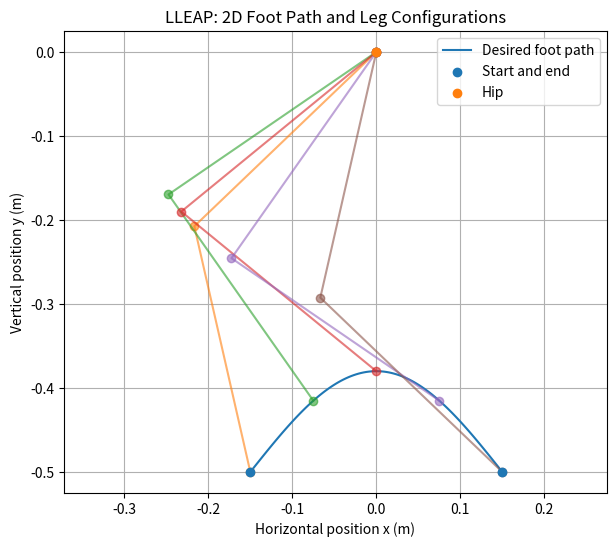
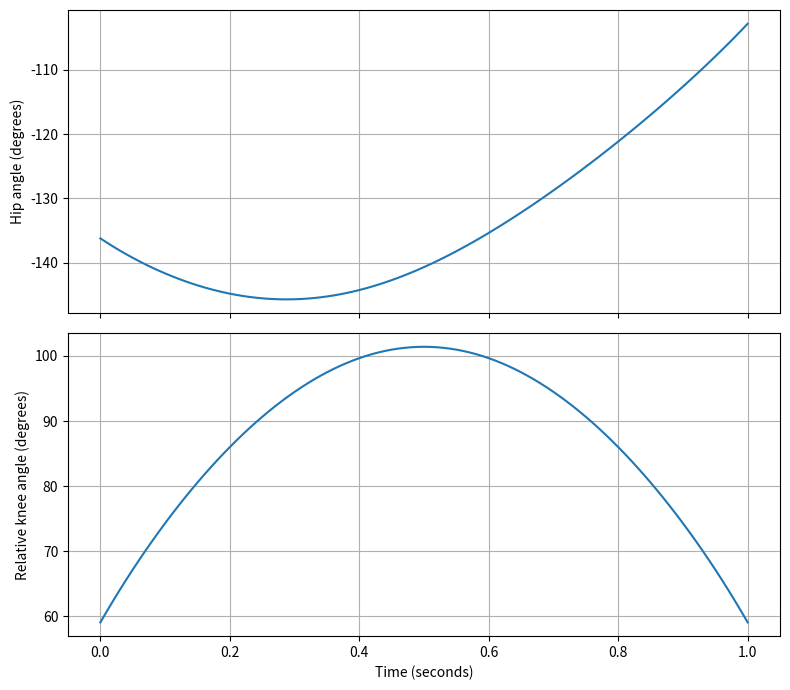

Generate these figures, in order, with matplotlib:

import numpy as np
import matplotlib.pyplot as plt 

# -----------------------------------------
# 1. Define the simplified leg
# -----------------------------------------

L1 = 0.30  # Upper leg length, meters
L2 = 0.30  # Lower leg length, meters

duration = 1.0
samples = 101

t = np.linspace(0, duration, samples)
u = t / duration

# -----------------------------------------
# 2. Define the desired foot path
# -----------------------------------------

x = -0.15 + 0.30 * u
y = -0.50 + 0.12 * np.sin(np.pi * u)

# -----------------------------------------
# 3. Calculate inverse kinematics
# -----------------------------------------

hip_angles = []
knee_angles = []

for i in range(samples):

    # Calculate the cosine of the relative knee angle
    cos_knee = (
        x[i]**2 + y[i]**2 - L1**2 - L2**2
    ) / (2 * L1 * L2)

    # Protect against small floating-point errors
    cos_knee = np.clip(cos_knee, -1.0, 1.0)

    # Choose one knee configuration
    knee = np.arccos(cos_knee)

    # Calculate the hip angle
    hip = (
        np.arctan2(y[i], x[i])
        - np.arctan2(
            L2 * np.sin(knee),
            L1 + L2 * np.cos(knee)
        )
    )

    # Convert radians to degrees
    hip_angles.append(np.degrees(hip))
    knee_angles.append(np.degrees(knee))

hip_angles = np.array(hip_angles)
knee_angles = np.array(knee_angles)

# -----------------------------------------
# 4. Plot the foot path
# -----------------------------------------

plt.figure(figsize=(7, 6))

plt.plot(x, y, label="Desired foot path")
plt.scatter(
    [x[0], x[-1]],
    [y[0], y[-1]],
    label="Start and end",
    zorder=3
)

plt.scatter([0], [0], label="Hip", zorder=3)

# Draw the leg at several sample times
for i in [0, 25, 50, 75, 100]:

    hx = 0.0
    hy = 0.0

    knee_x = L1 * np.cos(hip_angles[i] * np.pi / 180)
    knee_y = L1 * np.sin(hip_angles[i] * np.pi / 180)

    foot_x = x[i]
    foot_y = y[i]

    plt.plot(
        [hx, knee_x, foot_x],
        [hy, knee_y, foot_y],
        marker="o",
        alpha=0.6
    )

plt.xlabel("Horizontal position x (m)")
plt.ylabel("Vertical position y (m)")
plt.title("LLEAP: 2D Foot Path and Leg Configurations")
plt.axis("equal")
plt.grid(True)
plt.legend()
plt.show()

# -----------------------------------------
# 5. Plot joint angles over time
# -----------------------------------------

fig, axes = plt.subplots(2, 1, figsize=(8, 7), sharex=True)

axes[0].plot(t, hip_angles)
axes[0].set_ylabel("Hip angle (degrees)")
axes[0].grid(True)

axes[1].plot(t, knee_angles)
axes[1].set_ylabel("Relative knee angle (degrees)")
axes[1].set_xlabel("Time (seconds)")
axes[1].grid(True)

plt.tight_layout()
plt.show()

# -----------------------------------------
# 6. Print sample results
# -----------------------------------------

print("Time | Foot X | Foot Y | Hip angle | Knee angle")
print(" (s) |   (m)  |   (m)  |   (deg)   |   (deg)")

for i in range(0, samples, 10):
    print(
        f"{t[i]:4.2f} | "
        f"{x[i]:6.3f} | "
        f"{y[i]:6.3f} | "
        f"{hip_angles[i]:9.2f} | "
        f"{knee_angles[i]:10.2f}"
    )
